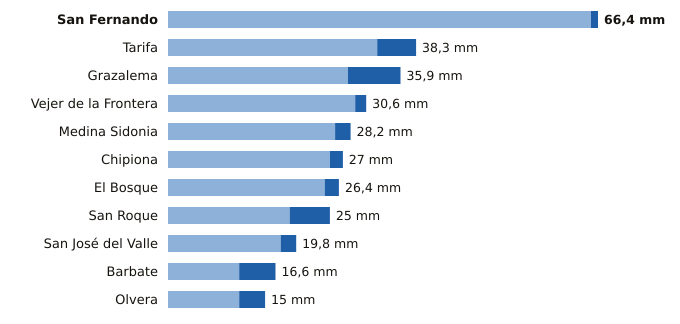

Values plotted in this chart, from the file beside it:
estacion, provincia, indicativo, mm_6_dias_anteriores, mm_hoy, mm_7_dias, horas_de_hoy
San Fernando, Cádiz, 5972Y, 65.3, 1.1, 66.4, 15
Tarifa, Cádiz, 6001, 32.3, 6.0, 38.3, 15
Grazalema, Cádiz, 5911X, 27.8, 8.1, 35.9, 15
Vejer de la Frontera, Cádiz, 5995B, 28.9, 1.7, 30.6, 15
Medina Sidonia, Cádiz, 5983X, 25.8, 2.4, 28.2, 14
Chipiona, Cádiz, 5906X, 25.0, 2.0, 27.0, 14
El Bosque, Cádiz, 5941X, 24.2, 2.2, 26.4, 14
San Roque, Cádiz, 6056X, 18.8, 6.2, 25.0, 14
San José del Valle, Cádiz, 5950X, 17.4, 2.4, 19.8, 15
Barbate, Cádiz, 5996B, 11.0, 5.6, 16.6, 14
Olvera, Cádiz, 5919X, 11.0, 4.0, 15.0, 14
